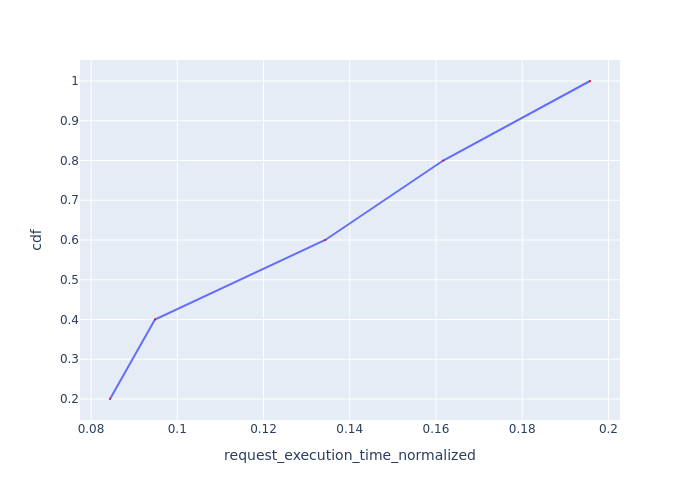

The data file committed next to this chart (first rows):
Request Id, request_execution_time_normalized, cdf
0_0, 0.0844, 0.2
0_1, 0.09482, 0.4
0_2, 0.1343, 0.6
0_3, 0.1617, 0.8
0_4, 0.1957, 1.0
